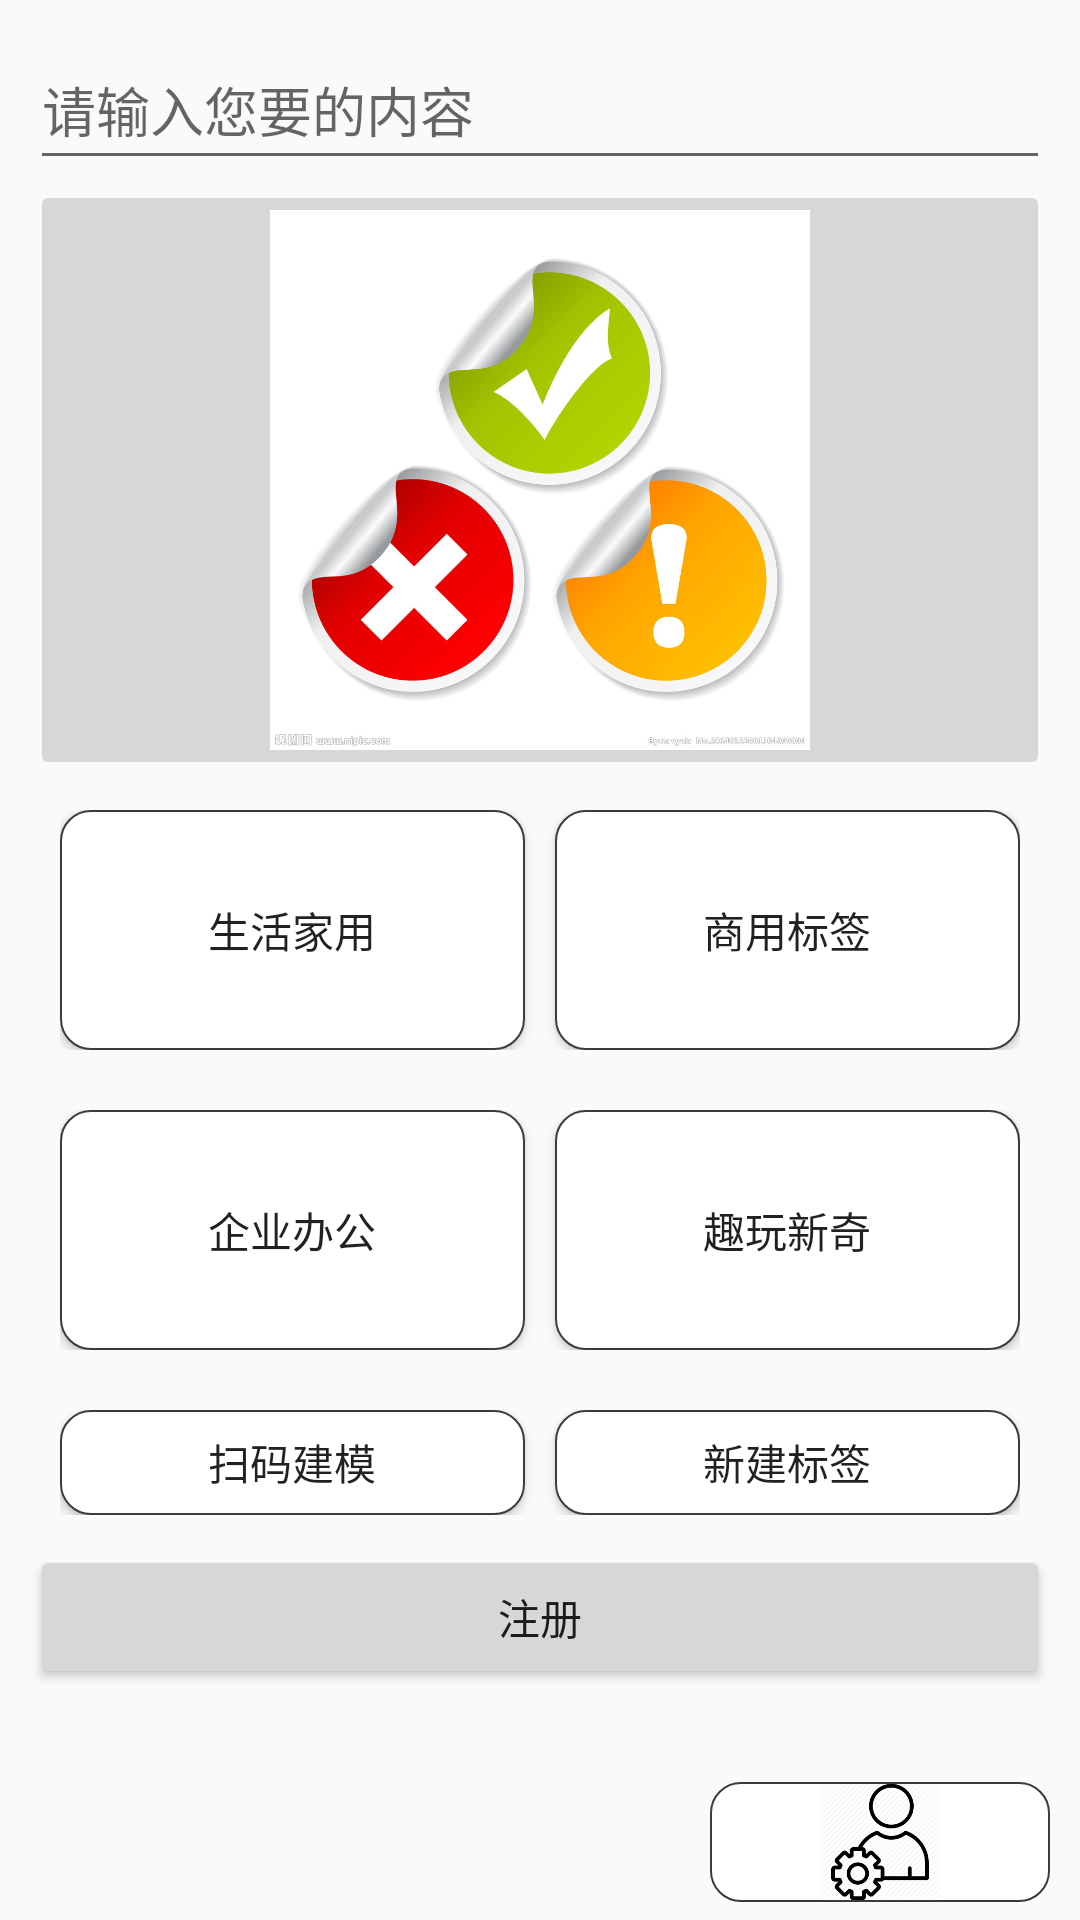

The Android layout XML behind this screen, and the referenced resources:
<!-- AndroidManifest.xml: application theme AppTheme -->
<!-- res/layout/activity_main.xml -->
<?xml version="1.0" encoding="utf-8"?>
<RelativeLayout xmlns:android="http://schemas.android.com/apk/res/android"
    xmlns:tools="http://schemas.android.com/tools"
    android:layout_width="match_parent"
    android:layout_height="match_parent"
    android:orientation="vertical"
    android:paddingLeft="10dp"
    android:paddingTop="10dp"
    android:paddingRight="10dp"
    android:paddingBottom="6dp"
    tools:context=".MainActivity">

    <EditText
        android:id="@+id/et_search"
        android:layout_width="match_parent"
        android:layout_height="50dp"
        android:hint="请输入您要的内容" />

    <ImageButton
        android:id="@+id/ib_pic"
        android:layout_width="wrap_content"
        android:layout_height="200dp"
        android:layout_below="@+id/et_search"
        android:src="@drawable/sales1"
        android:scaleType="fitCenter"/>

    <LinearLayout
        android:id="@+id/linear1"
        android:layout_width="match_parent"
        android:layout_height="100dp"
        android:layout_below="@id/ib_pic"
        android:padding="10dp">

        <Button
            android:id="@+id/bt_life"
            android:layout_width="0dp"
            android:layout_height="match_parent"
            android:layout_weight="1"
            android:text="生活家用"
            android:layout_marginRight="10dp"
            android:background="@drawable/setbar_bt" />

        <Button
            android:id="@+id/bt_shop"
            android:layout_width="0dp"
            android:layout_height="match_parent"
            android:layout_toRightOf="@+id/bt_life"
            android:layout_weight="1"
            android:text="商用标签"
            android:background="@drawable/setbar_bt"/>
    </LinearLayout>

    <LinearLayout
        android:id="@+id/linear2"
        android:layout_width="match_parent"
        android:layout_height="100dp"
        android:layout_below="@id/linear1"
        android:padding="10dp">

        <Button
            android:id="@+id/bt_office"
            android:layout_width="0dp"
            android:layout_height="match_parent"
            android:layout_weight="1"
            android:text="企业办公"
            android:layout_marginRight="10dp"
            android:background="@drawable/setbar_bt"/>

        <Button
            android:id="@+id/bt_play"
            android:layout_width="0dp"
            android:layout_height="match_parent"
            android:layout_toRightOf="@+id/bt_office"
            android:layout_weight="1"
            android:text="趣玩新奇"
            android:background="@drawable/setbar_bt"/>
    </LinearLayout>

    <LinearLayout
        android:id="@+id/linear3"
        android:layout_width="match_parent"
        android:layout_height="55dp"
        android:layout_below="@id/linear2"
        android:padding="10dp">

        <Button
            android:id="@+id/bt_mode"
            android:layout_width="0dp"
            android:layout_height="match_parent"
            android:layout_weight="1"
            android:text="扫码建模"
            android:layout_marginRight="10dp"
            android:background="@drawable/setbar_bt" />

        <Button
            android:id="@+id/bt_create"
            android:layout_width="0dp"
            android:layout_height="match_parent"
            android:layout_weight="1"
            android:text="新建标签"
            android:background="@drawable/setbar_bt"/>
    </LinearLayout>

    <LinearLayout
        android:layout_width="match_parent"
        android:layout_height="match_parent"
        android:gravity="bottom">

        <include layout="@layout/foot" />
    </LinearLayout>

    <Button
        android:id="@+id/res"
        android:layout_width="match_parent"
        android:layout_height="wrap_content"
        android:text="注册"
        android:layout_below="@+id/linear3"/>

</RelativeLayout>
<!-- res/layout/foot.xml (included above) -->
<?xml version="1.0" encoding="utf-8"?>
<RelativeLayout
    xmlns:android="http://schemas.android.com/apk/res/android"
    android:layout_width="match_parent"
    android:layout_height="40dp"
    android:orientation="horizontal"
    android:layout_gravity="bottom">

    <LinearLayout
        android:layout_width="match_parent"
        android:layout_height="match_parent">
        <ImageButton
            android:id="@+id/iv_home"
            android:layout_width="0dp"
            android:layout_height="wrap_content"
            android:layout_weight="1"
            android:src="@drawable/home"
            android:scaleType="fitCenter"
            android:background="@drawable/setbar_bt"
            />

        <ImageButton
            android:id="@+id/iv_his"
            android:layout_width="0dp"
            android:layout_height="wrap_content"
            android:layout_weight="1"
            android:src="@drawable/history"
            android:scaleType="fitCenter"
            android:background="@drawable/setbar_bt"
            />

        <ImageButton
            android:id="@+id/iv_person"
            android:layout_width="0dp"
            android:layout_height="wrap_content"
            android:layout_weight="1"
            android:src="@drawable/personal"
            android:scaleType="fitCenter"
            android:background="@drawable/setbar_bt"
            />

    </LinearLayout>

</RelativeLayout>
<!-- resources referenced by this layout -->
<resources>
  <!-- drawable personal: png bitmap (drawable, 12959 bytes) -->
  <!-- drawable sales1: jpg bitmap (drawable, 94923 bytes) -->
  <!-- drawable setbar_bt (drawable) -->
  <?xml version="1.0" encoding="utf-8"?>
  <shape xmlns:android="http://schemas.android.com/apk/res/android">
      
      
      <solid android:color="#FFFFFF" />
      
      <stroke android:width="0.5dp" android:color="#3D3B3B" />
      <corners android:radius="10dp"/>
  
  </shape>
  <style name="AppTheme" parent="Theme.AppCompat.Light.NoActionBar">
          
          <item name="colorPrimary">@color/colorPrimary</item>
          <item name="colorPrimaryDark">@color/colorPrimaryDark</item>
          <item name="colorAccent">@color/colorAccent</item>
      </style>
  <color name="colorPrimary">#008577</color>
  <color name="colorPrimaryDark">#00574B</color>
  <color name="colorAccent">#F44336</color>
</resources>
